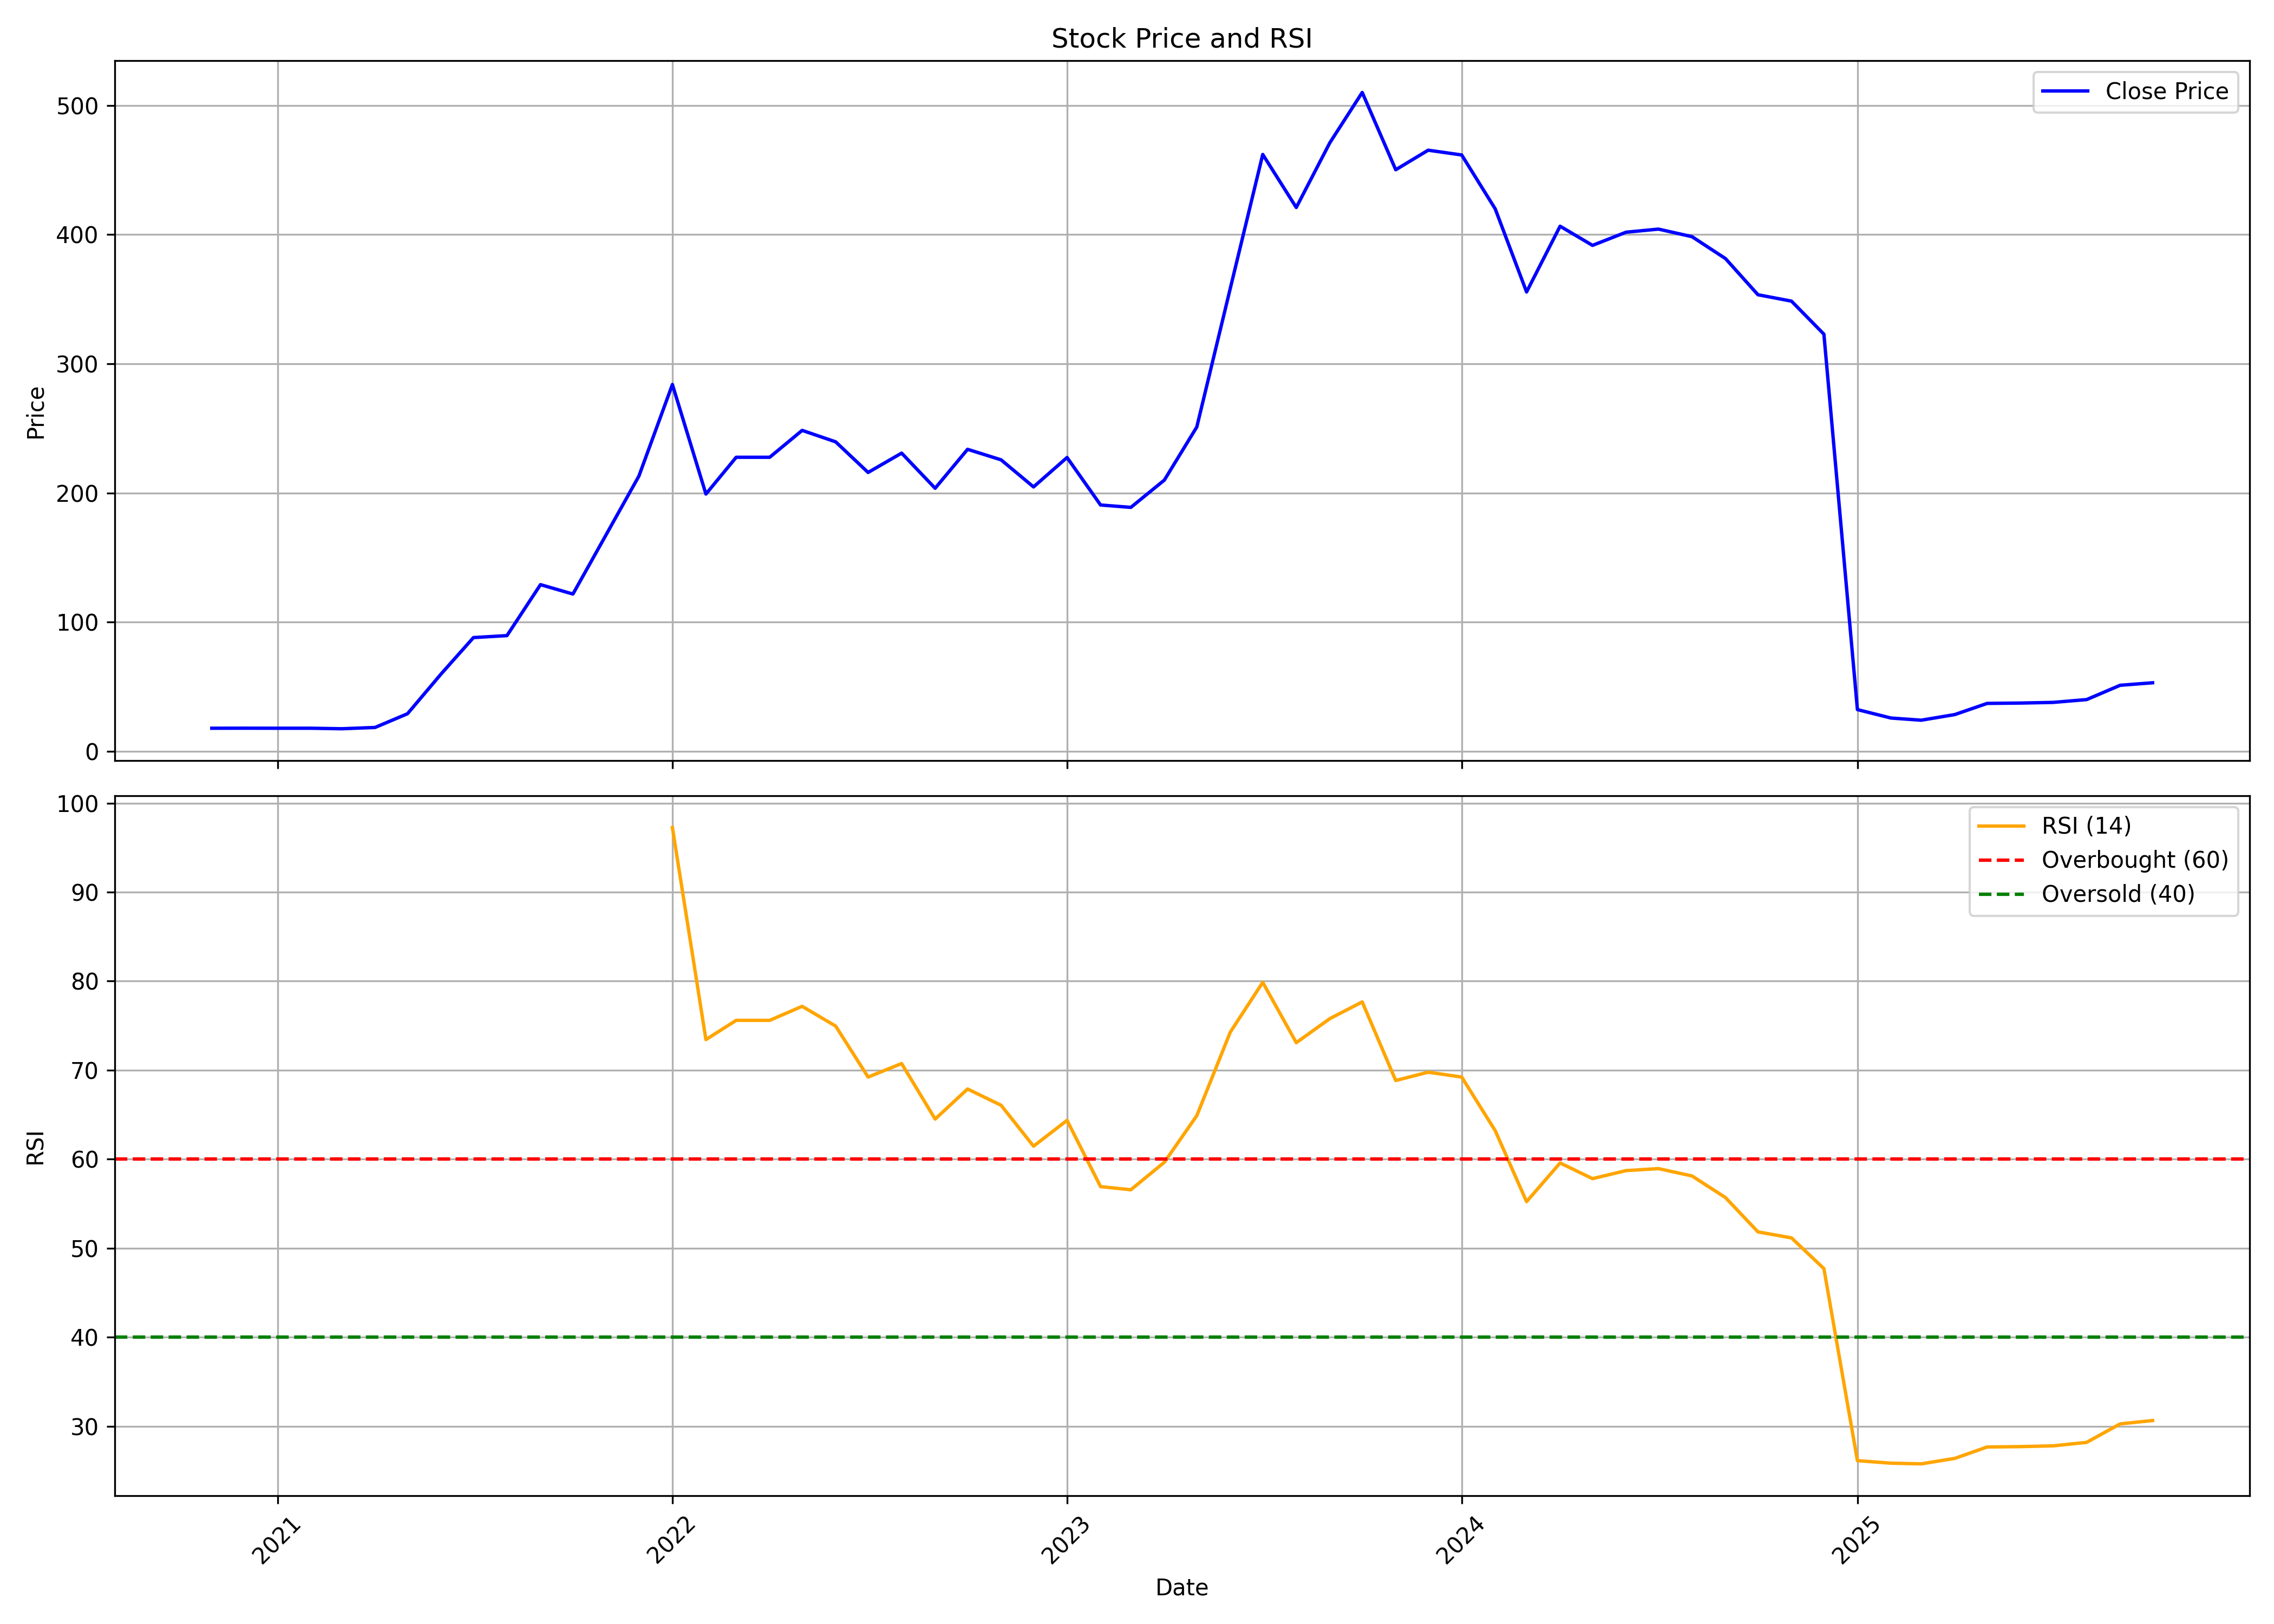

Data behind this chart, as committed beside it:
, date, symbol, open, high, low, close, volume, rsi
0, 2020-11-01, SIGMA, 17.97, 18.15, 17.97, 17.97, 105000, 
1, 2020-12-01, SIGMA, 17.97, 21.52, 17.17, 18.01, 907500, 
2, 2021-01-01, SIGMA, 17.97, 20.13, 16.87, 17.97, 187500, 
3, 2021-02-01, SIGMA, 17.97, 17.97, 17.97, 17.97, 45000, 
4, 2021-03-01, SIGMA, 17.97, 18.77, 14.86, 17.57, 120000, 
5, 2021-04-01, SIGMA, 17.57, 18.57, 15.23, 18.57, 60000, 
6, 2021-05-01, SIGMA, 18.57, 29.19, 15.97, 29.19, 217500, 
7, 2021-06-01, SIGMA, 38.81, 76.65, 38.81, 59.9, 435000, 
8, 2021-07-01, SIGMA, 59.9, 88.13, 59.9, 88.13, 157500, 
9, 2021-08-01, SIGMA, 88.13, 101.7, 81.46, 89.65, 135000, 
10, 2021-09-01, SIGMA, 89.65, 135.9, 89.65, 129.1, 120000, 
11, 2021-10-01, SIGMA, 129.1, 129.4, 113.8, 121.8, 172500, 
12, 2021-11-01, SIGMA, 127.9, 169.2, 127.4, 168.2, 208500, 
13, 2021-12-01, SIGMA, 167.3, 245.6, 161.7, 213.1, 231000, 
14, 2022-01-01, SIGMA, 223.7, 295.6, 203.8, 284, 169500, 97.26
15, 2022-02-01, SIGMA, 284, 297.9, 187.8, 199.2, 109500, 73.44
16, 2022-03-01, SIGMA, 199.2, 261.6, 199.2, 227.7, 81000, 75.6
17, 2022-04-01, SIGMA, 238.9, 249, 222.1, 227.7, 28500, 75.6
18, 2022-05-01, SIGMA, 238.9, 288.2, 206.1, 248.5, 36000, 77.17
19, 2022-06-01, SIGMA, 236.1, 267.5, 229.3, 239.6, 64500, 74.95
20, 2022-07-01, SIGMA, 239.6, 250.7, 211.4, 215.9, 81750, 69.22
21, 2022-08-01, SIGMA, 225.7, 242.7, 198.4, 230.9, 45750, 70.74
22, 2022-09-01, SIGMA, 230.9, 249.6, 189.7, 203.7, 193500, 64.5
23, 2022-10-01, SIGMA, 213.7, 307.4, 207.7, 233.8, 72750, 67.89
24, 2022-11-01, SIGMA, 244.7, 259.6, 203.7, 225.7, 96000, 66.06
25, 2022-12-01, SIGMA, 225.7, 225.7, 188.7, 204.7, 60000, 61.46
26, 2023-01-01, SIGMA, 204.7, 234.5, 201.5, 227.5, 33750, 64.36
27, 2023-02-01, SIGMA, 227.5, 231.4, 189.3, 190.7, 30000, 56.92
28, 2023-03-01, SIGMA, 198.5, 208.4, 171.6, 188.9, 63000, 56.56
29, 2023-04-01, SIGMA, 188.9, 222.3, 173, 210, 82500, 59.65
30, 2023-05-01, SIGMA, 210, 275.6, 199.5, 251.1, 158250, 64.89
31, 2023-06-01, SIGMA, 250.4, 401.4, 250.4, 358.5, 744673, 74.28
32, 2023-07-01, SIGMA, 365.6, 462, 333.2, 462, 370501, 79.87
33, 2023-08-01, SIGMA, 485.1, 508.3, 382.1, 421, 166895, 73.09
34, 2023-09-01, SIGMA, 429.1, 480.9, 379.7, 471, 151325, 75.79
35, 2023-10-01, SIGMA, 471.1, 569.3, 431.5, 510, 398164, 77.67
36, 2023-11-01, SIGMA, 508.1, 526.3, 439.1, 450.2, 298485, 68.84
37, 2023-12-01, SIGMA, 467.4, 489.2, 422.5, 465.3, 385649, 69.77
38, 2024-01-01, SIGMA, 479.3, 514.4, 452.5, 461.6, 329833, 69.23
39, 2024-02-01, SIGMA, 477, 490.4, 414.6, 419.9, 291522, 63.21
40, 2024-03-01, SIGMA, 427.3, 427.3, 340.7, 355.6, 230197, 55.23
41, 2024-04-01, SIGMA, 367, 464.3, 367, 406.5, 424071, 59.57
42, 2024-05-01, SIGMA, 406.5, 479.4, 386.5, 391.7, 306118, 57.81
43, 2024-06-01, SIGMA, 399.7, 434.5, 350.1, 401.8, 183716, 58.72
44, 2024-07-01, SIGMA, 408.5, 439.4, 395.5, 404.2, 194043, 58.94
45, 2024-08-01, SIGMA, 409, 431.1, 347.2, 398.4, 240984, 58.12
46, 2024-09-01, SIGMA, 403.5, 403.5, 375.7, 381.4, 85421, 55.68
47, 2024-10-01, SIGMA, 377.6, 385.7, 326.7, 353.5, 109342, 51.83
48, 2024-11-01, SIGMA, 354.6, 414.5, 301.8, 348.5, 455258, 51.16
49, 2024-12-01, SIGMA, 348.5, 399.5, 313.2, 322.9, 636820, 47.71
50, 2025-01-01, SIGMA, 32.46, 37.41, 28.47, 32.4, 7966130, 26.13
51, 2025-02-01, SIGMA, 32.61, 32.78, 25.07, 25.87, 4165300, 25.85
52, 2025-03-01, SIGMA, 25.37, 27.45, 23.91, 24.19, 5333220, 25.77
53, 2025-04-01, SIGMA, 24.77, 35.66, 20.99, 28.54, 4191130, 26.38
54, 2025-05-01, SIGMA, 28.54, 41.45, 27.47, 37.19, 8224100, 27.66
55, 2025-06-01, SIGMA, 36.59, 40.02, 34.98, 37.46, 1207250, 27.71
56, 2025-07-01, SIGMA, 38.44, 39.56, 36.16, 37.96, 956130, 27.79
57, 2025-08-01, SIGMA, 38.56, 42.05, 36.76, 40.14, 1466570, 28.18
58, 2025-09-01, SIGMA, 40.95, 52.44, 40.95, 51.21, 9838410, 30.26
59, 2025-10-01, SIGMA, 51.78, 65.5, 50.05, 53.15, 29679162, 30.64
